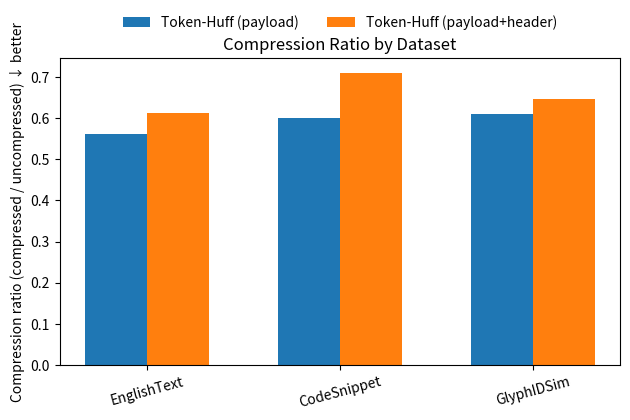
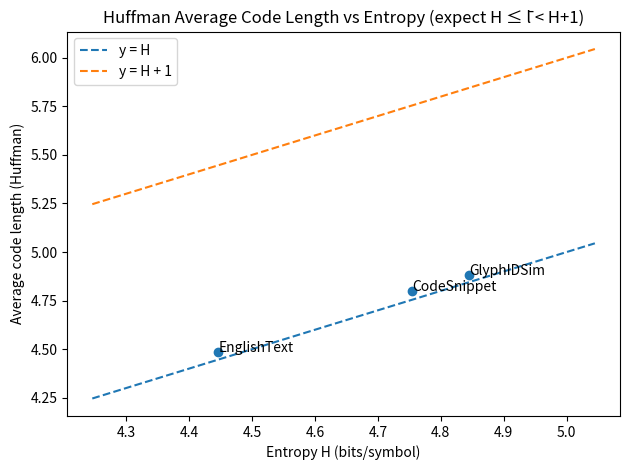
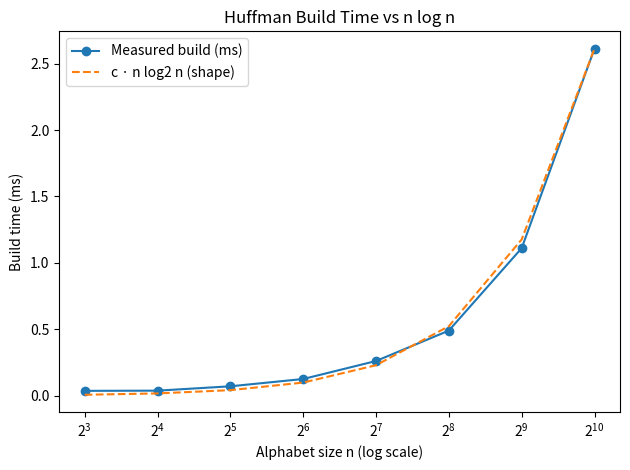
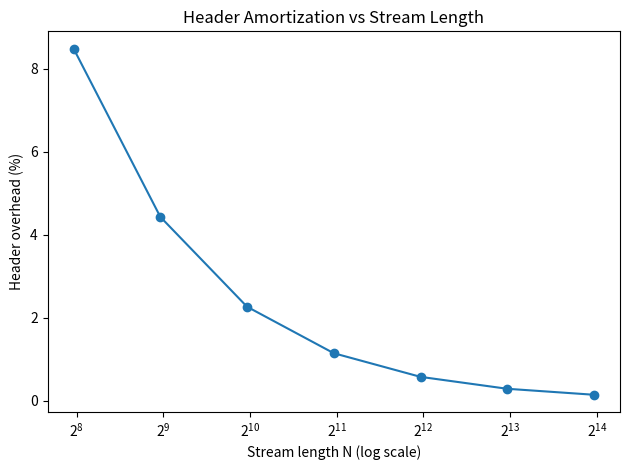

Python code for these plots, in order:
# huffman_pdf_streams.py
# Token-aware Huffman coding for PDF-like text/glyph streams.
# - Greedy Huffman with deterministic tiebreaks
# - Canonical codes (compact header via code lengths)
# - Decoder + round-trip check
# - Plots: compression ratio, avglen vs entropy, runtime ~ n log n

from collections import Counter
import heapq, math, random, time
import matplotlib.pyplot as plt


def entropy(freqs):
    N = sum(freqs.values())
    if N == 0:
        return 0.0
    H = 0.0
    for f in freqs.values():
        if f == 0:
            continue
        p = f / N
        H -= p * math.log2(p)
    return H

def avg_codelen(lengths, freqs):
    N = sum(freqs.values())
    if N == 0:
        return 0.0
    return sum((freqs[s] / N) * lengths[s] for s in lengths)

def fixed8_bits(stream):
    return 8 * len(stream)

#Building the Huffman through greedy
class Node:
    __slots__ = ("freq", "sym", "left", "right")
    def __init__(self, freq, sym=None, left=None, right=None):
        self.freq, self.sym, self.left, self.right = freq, sym, left, right

def build_huffman_code(freqs):
    """
    Build canonical Huffman code from symbol->frequency dict.
    Returns (code_map: sym->bitstring, length_map: sym->int)
    Greedy with deterministic tiebreaks via (freq, counter, node).
    """
    if not freqs:
        return {}, {}
    heap = []
    counter = 0
    for s, f in freqs.items():
        heapq.heappush(heap, (f, counter, Node(f, s)))
        counter += 1
    if len(heap) == 1:
        _, _, only = heap[0]
        return {only.sym: "0"}, {only.sym: 1}

    while len(heap) > 1:
        f1, _, x = heapq.heappop(heap)
        f2, _, y = heapq.heappop(heap)
        z = Node(f1 + f2, None, x, y)
        heapq.heappush(heap, (z.freq, counter, z))
        counter += 1

    _, _, root = heap[0]
    lengths = {}
    def dfs(node, d):
        if node.sym is not None:
            lengths[node.sym] = max(1, d)
            return
        dfs(node.left, d+1)
        dfs(node.right, d+1)
    dfs(root, 0)

    code = canonical_from_lengths(lengths)
    return code, lengths

def canonical_from_lengths(lengths):
    items = sorted(lengths.items(), key=lambda kv: (kv[1], str(kv[0])))
    code = {}
    current_code = 0
    current_len = items[0][1]
    for sym, L in items:
        while current_len < L:
            current_code <<= 1
            current_len += 1
        code[sym] = format(current_code, '0{}b'.format(L))
        current_code += 1
    return code

#Header codebook cost
def rle_encode_lengths(lengths_sorted):
    out = []
    if not lengths_sorted:
        return out
    cur = lengths_sorted[0]
    run = 1
    for L in lengths_sorted[1:]:
        if L == cur:
            run += 1
        else:
            out.append((cur, run))
            cur, run = L, 1
    out.append((cur, run))
    return out

def varint_bits(x):
    if x <= 0:
        return 8  # one byte minimum
    bits = 0
    while x > 0:
        x >>= 7
        bits += 8
    return bits

def header_bits_canonical(lengths):
    if not lengths:
        return 0
    lengths_sorted = [L for _, L in sorted(lengths.items(), key=lambda kv: (kv[1], str(kv[0])))]
    rle = rle_encode_lengths(lengths_sorted)
    bits = varint_bits(len(lengths_sorted))
    for L, run in rle:
        bits += varint_bits(L) + varint_bits(run)
    return bits

#Encoding/Decoding 
def encode_stream(stream, code):
    return ''.join(code[s] for s in stream)

def invert_code_to_trie(code):
    trie = {}
    for s, bits in code.items():
        node = trie
        for b in bits:
            node = node.setdefault(b, {})
        node['$'] = s
    return trie

def decode_bitstring(bitstr, trie):
    out = []
    node = trie
    for b in bitstr:
        node = node[b]
        if '$' in node:
            out.append(node['$'])
            node = trie
    return ''.join(out)


#Datasets
def dataset_text_english():
    return (
        "In PDF/PostScript, text and glyph streams exhibit skewed statistics. "
        "Spaces, vowels, and common punctuation appear frequently, while other "
        "symbols are rare. Huffman coding assigns shorter codes to frequent "
        "symbols to reduce storage cost without loss."
    )

def dataset_code_snippet():
    return (
        "for (int i=0; i<n; ++i) { sum += a[i]; }\n"
        "printf(\"total=%d\\n\", sum);\n"
        "if (sum > THRESH) { alert(); }\n"
    )

def dataset_glyph_ids_from_text(text):
    unique = sorted(set(text))
    mapping = {ch: i for i, ch in enumerate(unique)}
    ids = [mapping[ch] for ch in text]
    return ''.join(chr(i % 256) for i in ids)


#experiments
def bitsize_of_stream(stream, code):
    return sum(len(code[s]) for s in stream)

def run_experiment():
    textA = dataset_text_english()
    textB = dataset_code_snippet()
    glyph_sim = dataset_glyph_ids_from_text(textA + textB)
    streams = {"EnglishText": textA, "CodeSnippet": textB, "GlyphIDSim": glyph_sim}

    rows = []
    for name, s in streams.items():
        freqs = Counter(s)
        H = entropy(freqs)

        t0 = time.perf_counter()
        huff_code, huff_lengths = build_huffman_code(freqs)
        t1 = time.perf_counter()
        huff_build_ms = (t1 - t0) * 1000.0

        bitstr = encode_stream(s, huff_code)
        payload_bits = len(bitstr)
        header_bits = header_bits_canonical(huff_lengths)
        total_bits = payload_bits + header_bits

        # round-trip check
        trie = invert_code_to_trie(huff_code)
        assert decode_bitstring(bitstr, trie) == s

        fixed_bits = fixed8_bits(s)

        rows.append({
            "dataset": name,
            "N": len(s),
            "n_symbols": len(freqs),
            "entropy": H,
            "fixed_bits": fixed_bits,
            "huff_payload_bits": payload_bits,
            "huff_header_bits": header_bits,
            "huff_total_bits": total_bits,
            "huff_avg_len": avg_codelen(huff_lengths, freqs),
            "huff_build_ms": huff_build_ms,
        })

    # Compression ratio bars (payload vs total)
    labels = [r["dataset"] for r in rows]
    fixed = [r["fixed_bits"] for r in rows]
    huff_payload = [r["huff_payload_bits"] for r in rows]
    huff_total = [r["huff_total_bits"] for r in rows]

    def safe_ratio(num, den):
        return num / den if den else 1.0

    payload_cr = [safe_ratio(h, f) for h, f in zip(huff_payload, fixed)]
    total_cr = [safe_ratio(h, f) for h, f in zip(huff_total, fixed)]

    plt.figure()
    x = range(len(labels)); width = 0.32
    plt.bar([i - width/2 for i in x], payload_cr, width, label="Token-Huff (payload)")
    plt.bar([i + width/2 for i in x], total_cr, width, label="Token-Huff (payload+header)")
    plt.xticks(list(x), labels, rotation=15)
    plt.ylabel("Compression ratio (compressed / uncompressed) ↓ better")
    plt.title("Compression Ratio by Dataset")
    # legend above the plot area so it never overlaps bars
    plt.legend(loc="upper center", bbox_to_anchor=(0.5, 1.18), ncol=2, frameon=False)
    plt.tight_layout(rect=[0, 0, 1, 0.92])
    plt.show(); plt.close()

    # Avg code length vs entropy (H and H+1 guide lines)
    Hs = [r["entropy"] for r in rows]
    avgs = [r["huff_avg_len"] for r in rows]
    plt.figure()
    plt.scatter(Hs, avgs)
    for r in rows:
        plt.annotate(r["dataset"], (r["entropy"], r["huff_avg_len"]))
    xmin, xmax = min(Hs) - 0.2, max(Hs) + 0.2
    xs = [xmin, xmax]
    plt.plot(xs, xs, linestyle="--", label="y = H")
    plt.plot(xs, [x + 1 for x in xs], linestyle="--", label="y = H + 1")
    plt.xlabel("Entropy H (bits/symbol)")
    plt.ylabel("Average code length (Huffman)")
    plt.title("Huffman Average Code Length vs Entropy (expect H ≤ l̄ < H+1)")
    plt.legend(); plt.tight_layout()
    plt.show(); plt.close()

    # Runtime vs n log n
    ks = [8, 16, 32, 64, 128, 256, 512, 1024]
    times = []; nlogn = []
    for k in ks:
        freqs = {i: random.randint(1, 1000) for i in range(k)}
        t0 = time.perf_counter(); build_huffman_code(freqs); t1 = time.perf_counter()
        times.append((t1 - t0) * 1000.0); nlogn.append(k * math.log2(k))
    c = times[-1] / nlogn[-1]; model = [c * v for v in nlogn]
    plt.figure()
    plt.plot(ks, times, marker="o", label="Measured build (ms)")
    plt.plot(ks, model, linestyle="--", label="c · n log2 n (shape)")
    plt.xscale("log", base=2)
    plt.xlabel("Alphabet size n (log scale)")
    plt.ylabel("Build time (ms)")
    plt.title("Huffman Build Time vs n log n")
    plt.legend(); plt.tight_layout()
    plt.show(); plt.close()

    # Header amortization vs N
    base = streams["EnglishText"]; lengths = []; overhead_pct = []
    for rep in [1, 2, 4, 8, 16, 32, 64]:
        s = base * rep
        freqs = Counter(s)
        code, Ls = build_huffman_code(freqs)
        payload = bitsize_of_stream(s, code)
        header = header_bits_canonical(Ls)
        total = payload + header
        lengths.append(len(s))
        overhead_pct.append(100.0 * header / total if total else 0.0)
    plt.figure()
    plt.plot(lengths, overhead_pct, marker="o")
    plt.xscale("log", base=2)
    plt.xlabel("Stream length N (log scale)")
    plt.ylabel("Header overhead (%)")
    plt.title("Header Amortization vs Stream Length")
    plt.tight_layout()
    plt.show(); plt.close()

    # Console summary
    print("\nDATASET SUMMARY (token-level Huffman)")
    for r in rows:
        cr_payload = r["huff_payload_bits"] / r["fixed_bits"]
        cr_total = r["huff_total_bits"] / r["fixed_bits"]
        pct_red_payload = 100.0 * (1 - cr_payload)
        pct_red_total = 100.0 * (1 - cr_total)
        print(
            f"{r['dataset']}: N={r['N']}, n={r['n_symbols']}, "
            f"H={r['entropy']:.3f}, lbar={r['huff_avg_len']:.3f}, "
            f"build={r['huff_build_ms']:.2f} ms, "
            f"CR(payload)={cr_payload:.3f} ({pct_red_payload:.1f}%↓), "
            f"CR(total)={cr_total:.3f} ({pct_red_total:.1f}%↓)"
        )

if __name__ == "__main__":
    run_experiment()
